Dataset: Final (GitHub, Ren-GT/Final). Classes: corn cercospora leaf spot, corn northern leaf blight, pepper bacterial spot, potato early blight, potato late blight, potato healthy.

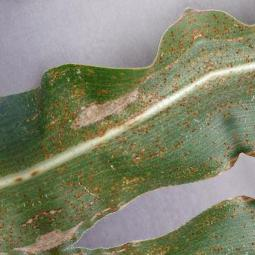
Label: corn northern leaf blight

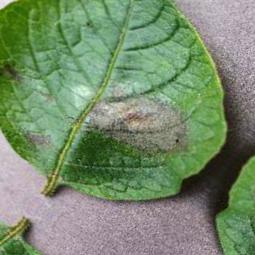
Label: potato late blight

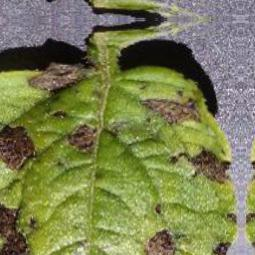
Label: potato early blight

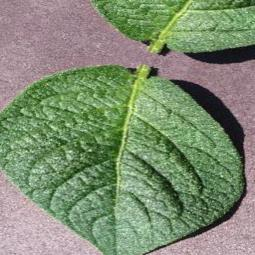
Label: potato healthy

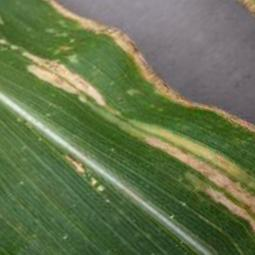
Label: corn cercospora leaf spot

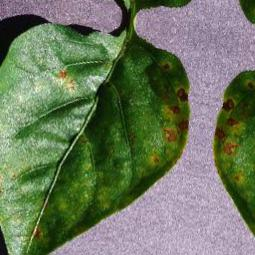
Label: pepper bacterial spot
